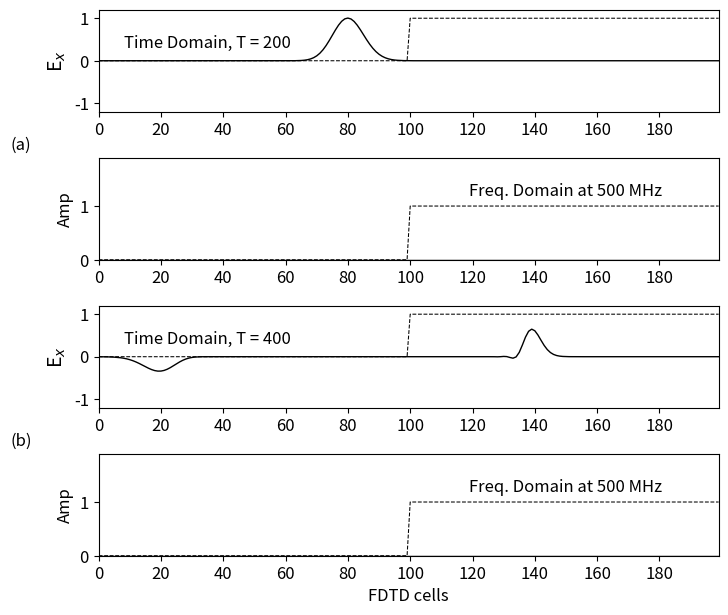

Reproduce this figure in Python.
""" fd1d_2_2.py: 1D FDTD
The Fourier Transform has been added
"""
import numpy as np
from matplotlib import pyplot as plt
from math import exp, cos, sin, sqrt, atan2
ke = 200
ex = np.zeros(ke)
dx = np.zeros(ke)
ix = np.zeros(ke)
hy = np.zeros(ke)
ddx = 0.01
# Cell size
dt = ddx / 6e8
# Time step size
number_of_frequencies = 3
freq = np.array((500e6, 200e6, 100e6))
t0 = 50
spread = 10
boundary_low = [0, 0]
boundary_high = [0, 0]
# Create Dielectric Profile
epsz = 8.854e-12
epsr = 4
sigma = 0
k_start = 100
gax = np.ones(ke)
gbx = np.zeros(ke)
gax[k_start:] = 1 / (epsr + (sigma * dt / epsz))
gbx[k_start:] = sigma * dt / epsz

# To be used in the Fourier transform
arg = 2 * np.pi * freq * dt
real_pt = np.zeros((number_of_frequencies, ke))
imag_pt = np.zeros((number_of_frequencies, ke))
real_in = np.zeros(number_of_frequencies)
imag_in = np.zeros(number_of_frequencies)
amp_in = np.zeros(number_of_frequencies)
phase_in = np.zeros(number_of_frequencies)
amp = np.zeros((number_of_frequencies, ke))
phase = np.zeros((number_of_frequencies, ke))
nsteps = 400

# Dictionary to keep track of desired points for plotting
plotting_points = [
    {'num_steps': 200, 'ex': None, 'amp': None, 'phase': None, 'label': '', 'label_ab': '(a)'},
    {'num_steps': 400, 'ex': None, 'amp': None, 'phase': None, 'label': 'FDTD cells', 'label_ab': '(b)'}
]

# Main FDTD Loop
for time_step in range(1, nsteps + 1):
    # Calculate Dx
    for k in range(1, ke):
        dx[k] = dx[k] + 0.5 * (hy[k - 1] - hy[k])
    # Put a sinusoidal at the low end
    pulse = exp(-0.5 * ((t0 - time_step) / spread) ** 2)
    dx[5] = pulse + dx[5]
    # Calculate the Ex field from Dx
    for k in range(1, ke):
        ex[k] = gax[k] * (dx[k] - ix[k])
        ix[k] = ix[k] + gbx[k] * ex[k]
    # Calculate the Fourier transform of Ex
    for k in range(ke):
        for m in range(number_of_frequencies):
            real_pt[m, k] = real_pt[m, k] + cos(arg[m] * time_step) * ex[k]
            imag_pt[m, k] = imag_pt[m, k] - sin(arg[m] * time_step) * ex[k]
    # Fourier Transform of the input pulse
    if time_step < 100:
        for m in range(number_of_frequencies):
            real_in[m] = real_in[m] + cos(arg[m] * time_step) * ex[10]
            imag_in[m] = imag_in[m] - sin(arg[m] * time_step) * ex[10]
    # Absorbing Boundary Conditions
    ex[0] = boundary_low.pop(0)
    boundary_low.append(ex[1])
    ex[ke - 1] = boundary_high.pop(0)
    boundary_high.append(ex[ke - 2])
    # Calculate the Hy field
    for k in range(ke - 1):
        hy[k] = hy[k] + 0.5 * (ex[k] - ex[k + 1])
    # Save data at certain points for later plotting
    for plotting_point in plotting_points:
        if time_step == plotting_point['num_steps']:
            # Calculate the amplitude and phase at each freq
            for m in range(number_of_frequencies):
                amp_in[m] = sqrt(imag_in[m]**2 + real_in [m]**2)
                phase_in[m] = atan2(imag_in[m], real_in[m])

            for k in range(ke):
                amp[m, k] = (1 / amp_in[m]) * sqrt((real_pt[m, k]) ** 2 + (imag_pt[m, k])** 2)
                phase[m, k] = atan2(imag_pt[m, k], real_pt[m, k]) - phase_in[m]
            plotting_point['ex'] = np.copy(ex)
            plotting_point['amp'] = np.copy(amp)
            plotting_point['phase'] = np.copy(phase)

# Plot the outputs in Fig. 2.1
plt.rcParams['font.size'] = 12
fig = plt.figure(figsize=(8, 7))

def plot_e_field(data, ga, timestep, label_ab):
    """Plot of E field at a single time step"""
    plt.plot(data, color='k', linewidth=1)
    plt.ylabel('E$_x$', fontsize='14')
    plt.xticks(np.arange(0, 199, step=20))
    plt.xlim(0, 199)
    plt.yticks((-1, 0, 1))
    plt.ylim(-1.2, 1.2)
    plt.text(35, 0.3, 'Time Domain, T = {}'.format(timestep), horizontalalignment='center')
    plt.plot(-(ga - 1) / 0.75, 'k--',
    linewidth=0.75) # The math on gb is just for scaling
    plt.text(-25, -2.1, label_ab, horizontalalignment='center')
    return

def plot_amp(data, ga, freq, label):
    """ Plot of the Fourier transform amplitude at a single time
    step"""
    plt.plot(data[0], color='k', linewidth=1)
    plt.ylabel('Amp')
    plt.xticks(np.arange(0, 199, step=20))
    plt.xlim(0, 199)
    plt.yticks(np.arange(0, 1.9, step=1))
    plt.ylim(0, 1.9)
    plt.text(150, 1.2, 'Freq. Domain at {} MHz'.format(int(round(freq[0]/1e6))),
        horizontalalignment='center')
    plt.plot(-(ga - 1) / 0.75, 'k--', linewidth=0.75) # The math on gb is just for scaling
    plt.xlabel('{}'.format(label))
    return

# Plot the E field at each of the time steps saved earlier
for subplot_num, plotting_point in enumerate(plotting_points):
    ax = fig.add_subplot(4, 1, subplot_num * 2 + 1)
    plot_e_field(plotting_point['ex'], gax,
        plotting_point['num_steps'], plotting_point['label_ab'])
    ax = fig.add_subplot(4, 1, subplot_num * 2 + 2)
    plot_amp(plotting_point['amp'], gax, freq,
    plotting_point['label'], )

plt.subplots_adjust(bottom=0.1, hspace=0.45)
plt.show()
